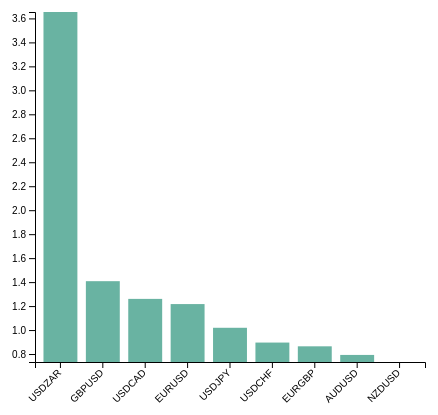
D3 v4 page, settled after 360 driven frames (6 s of simulated time); the page loaded 1 data file(s).


// ── graph.js
// graph margins/dimensions
const margin = {top: 10, right: 30, bottom: 90, left: 40},
    width = 460 - margin.left - margin.right,
    height = 450 - margin.top - margin.bottom;

// create svg
const svg = d3.select("#my_dataviz")
  .append("svg")
    .attr("width", width + margin.left + margin.right)
    .attr("height", height + margin.top + margin.bottom)

  .append("g")
    .attr("transform",
          "translate(" + margin.left + "," + margin.top + ")");

// https://www.freeforexapi.com/api/live?pairs=EURUSD,EURGBP,GBPUSD,USDJPY,AUDUSD,USDCHF,NZDUSD,USDCAD,USDZAR
d3.json("test.json", ({ rates }) => {

  // console.log(rates)
  const myRates = Object.keys(rates).map(d => ({ name: d, rate: rates[d].rate})).sort((a, b) => b.rate - a.rate);
  // console.log(myRates)

  // X axis
  // console.log(Object.keys(rates))

  const x = d3.scaleBand()
    .range([ 0, width ])
    .domain(myRates.map(d => d.name))
    .padding(0.2);

  // console.log(d3.extent(myRates, d => d.rate))
  const y = d3.scaleLinear()
    .domain(d3.extent(myRates, d => d.rate))
    .range([ height, 0]);

  svg.append("g")
    .call(d3.axisLeft(y));
  
  svg.append("g")
    .attr("transform", "translate(0," + height + ")")
    .call(d3.axisBottom(x))
    .selectAll("text")
      .attr("transform", "translate(-10,0)rotate(-45)")
      .style("text-anchor", "end");

  // Bars
  svg.selectAll("mybar")
    .data(myRates)
    .enter()
    .append("rect")
      .attr('width', x.bandwidth())
      .attr('fill', '#69b3a2')
      // no bar at the beginning thus:
      .attr('height', d => height - y(d.rate))
      .attr('y', d => y(0))
      .attr('x', d => x(d.name))

  // Animation
  svg.selectAll("rect")
    .transition()
    .duration(800)
    .attr('y', d => y(d.rate))
    .attr('height', d => height - y(d.rate))
    .delay((d,i) => (i*100))

})


### data: test.json
{
 "rates": {
  "EURUSD": {
   "rate": 1.217,
   "timestamp": 1614023707
  },
  "EURGBP": {
   "rate": 0.8643,
   "timestamp": 1614023707
  },
  "GBPUSD": {
   "rate": 1.408,
   "timestamp": 1614023707
  },
  "USDJPY": {
   "rate": 1.019,
   "timestamp": 1614023707
  },
  "USDCHF": {
   "rate": 0.8956,
   "timestamp": 1614023707
  },
  "USDCAD": {
   "rate": 1.26,
   "timestamp": 1614023707
  },
  "USDZAR": {
   "rate": 3.654,
   "timestamp": 1614023707
  },
  "AUDUSD": {
   "rate": 0.7925,
   "timestamp": 1614023707
  },
  "NZDUSD": {
   "rate": 0.7335,
   "timestamp": 1614023707
  }
 },
 "code": 200
}